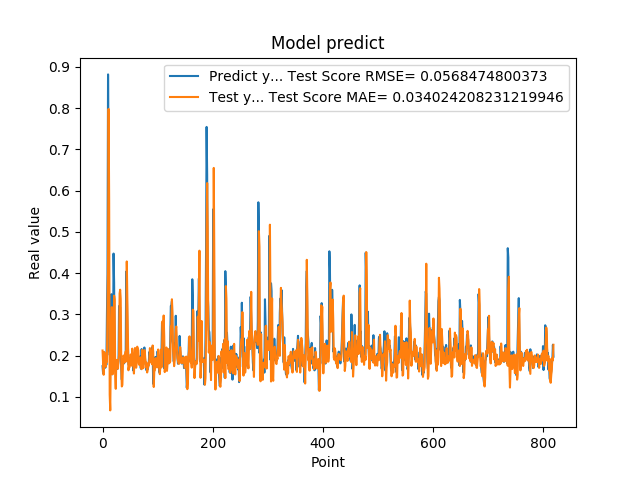

The table this chart was drawn from, first rows:
1.742661595344543457e-01, 2.123130201164309949e-01
1.572303026914596558e-01, 1.813877295287992242e-01
1.941800117492676059e-01, 1.534168561636940764e-01
1.970258951187133512e-01, 2.090086950105827512e-01
1.859861761331558505e-01, 2.063691493407524002e-01
1.705197989940643033e-01, 1.893499114005819106e-01
1.844120919704437256e-01, 1.729327514801780319e-01
1.779371052980423251e-01, 1.930478649719071516e-01
3.004232645034790039e-01, 1.846861764870466049e-01
3.969086110591887873e-01, 2.990098790703965004e-01
8.820003867149353027e-01, 4.308177906483782738e-01
6.841114759445190430e-01, 7.982121726988496979e-01
2.116497457027435580e-01, 5.750077962985290503e-01
2.014262527227401733e-01, 1.053287762256358284e-01
2.061583995819092074e-01, 6.706183691319395068e-02
3.160260915756225586e-01, 2.014612980152090671e-01
3.489396274089813232e-01, 2.553726679613972927e-01
1.544443815946578979e-01, 3.174870184320409683e-01
1.959947794675827026e-01, 1.547243190760098641e-01
1.894801408052444180e-01, 1.556911481484775095e-01
4.474425017833709162e-01, 2.036391751435119579e-01
3.771362304687500555e-01, 3.453621593553146685e-01
1.889318972826004028e-01, 3.362449133665932899e-01
1.752775162458419522e-01, 1.504725403340546885e-01
1.822472065687180121e-01, 1.194112535450561480e-01
1.866402029991149902e-01, 1.893280115217615411e-01
1.715678423643112183e-01, 1.894299455338886440e-01
1.676391065120696744e-01, 1.748635106546655993e-01
1.773854047060013095e-01, 1.683699299585444953e-01
1.872433423995972235e-01, 1.894012495140429131e-01
3.204146027565002441e-01, 2.018723061324424750e-01
3.134283721446990967e-01, 3.506849062597724997e-01
3.171058297157288153e-01, 3.597473689651788931e-01
2.202603369951247891e-01, 3.373143739975704714e-01
1.659800857305526733e-01, 1.742962496551328511e-01
1.415748745203018188e-01, 1.250317215759148282e-01
1.852595061063766479e-01, 1.287497227275481992e-01
1.814238876104354858e-01, 1.777544924352233435e-01
1.905867606401443481e-01, 2.002075095152134609e-01
1.810430586338043213e-01, 1.972435725514422589e-01
1.954265981912612915e-01, 1.830341860294402156e-01
2.029463946819305142e-01, 1.980304024762734594e-01
1.862521618604660034e-01, 2.099282144344058465e-01
4.038094580173492432e-01, 1.859486336356043212e-01
3.743042349815369207e-01, 4.283483177353288873e-01
2.572054266929626465e-01, 3.341785270039426270e-01
2.253161966800689420e-01, 2.309698691203299903e-01
1.787700653076171875e-01, 1.643967325780762156e-01
1.761920750141143799e-01, 1.731729967871251108e-01
1.861467957496643066e-01, 1.714049921319545089e-01
1.954011768102645874e-01, 1.876734315052357993e-01
1.907722949981689176e-01, 2.027759140109209601e-01
1.898660957813262939e-01, 1.985045257613385628e-01
2.001174986362457275e-01, 1.756115378405044003e-01
1.922753006219863892e-01, 2.168763552810187012e-01
1.810636967420578003e-01, 1.934712284504369884e-01
1.635809391736984530e-01, 1.800295933930983749e-01
1.916799396276473999e-01, 1.565307905758273332e-01
2.058236002922058105e-01, 1.862259693776770475e-01
1.857409924268722812e-01, 2.185029871385480438e-01
1.752161234617233276e-01, 1.880814077835147591e-01
... 759 more rows
